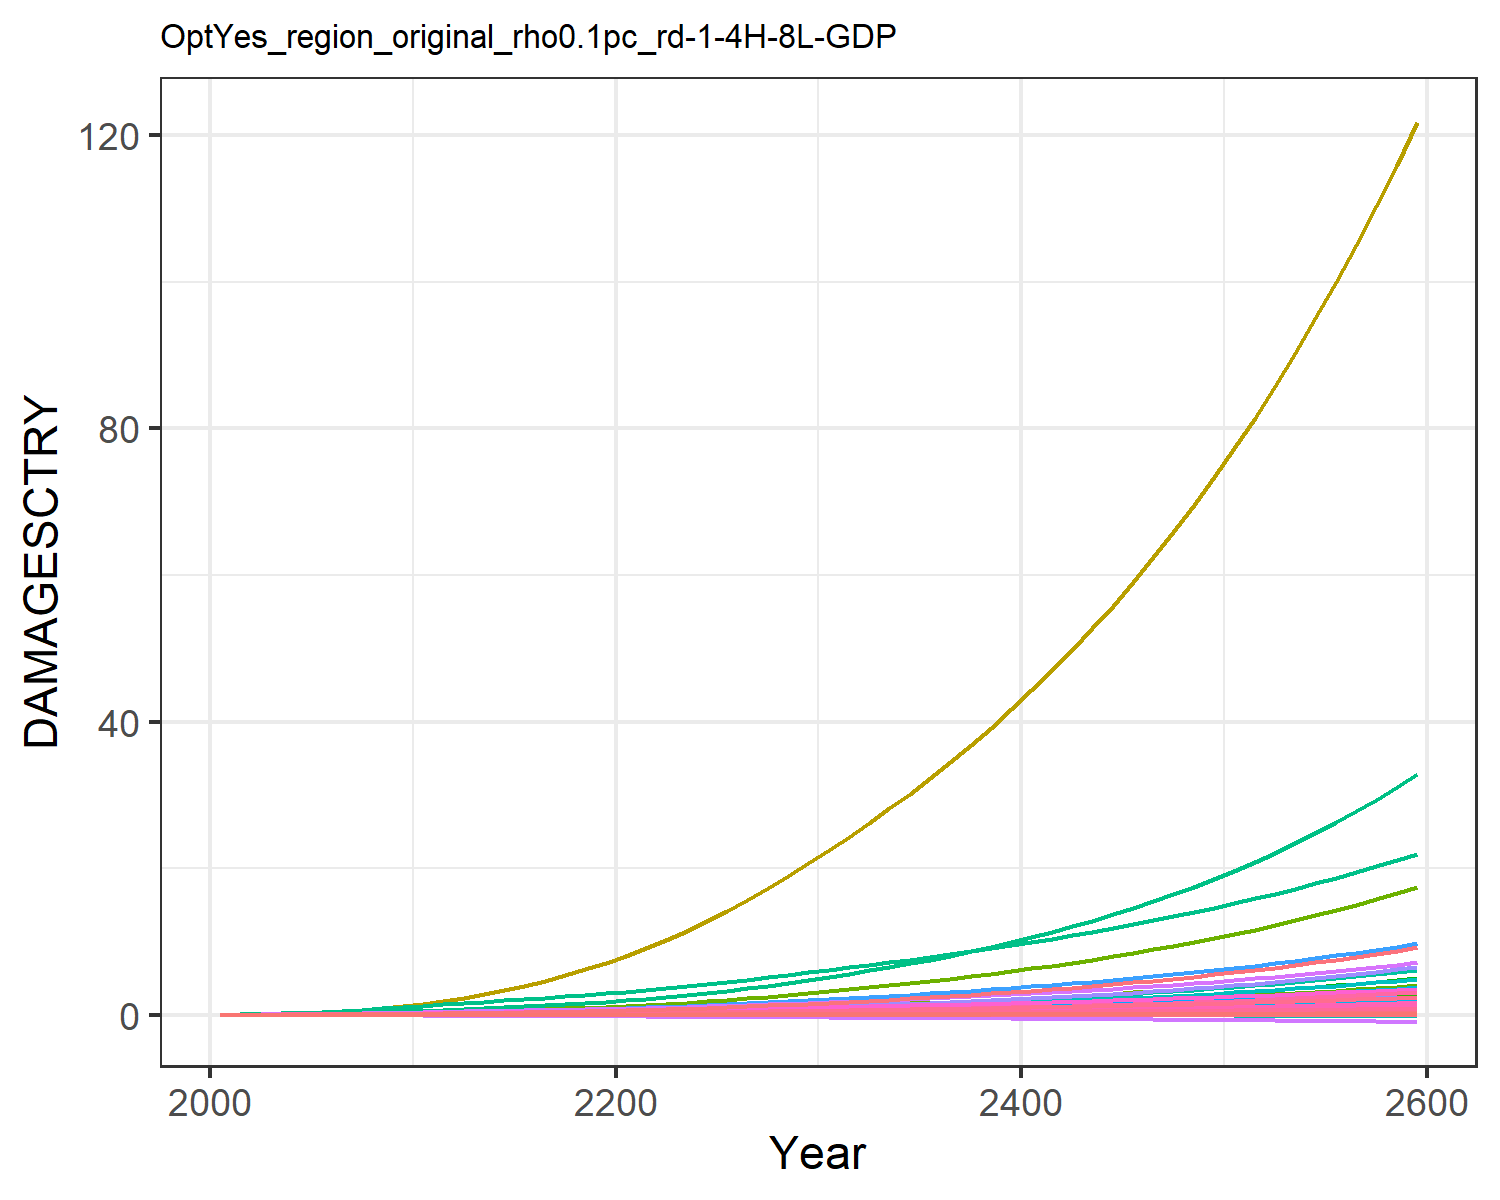

Data behind this chart, as committed beside it:
9.31785260838142e-6, 0.0003608619853795658, 1.0946381900809916e-5, 0.004765314077660638, 0.0018665133772867214, -2.8555077691104798e-5, 0.004069308976660987, -0.0011605177616461034, 7.170073115505463e-5, 1.2427679935976366e-5, -0.0006685173286926385, 7.403306069728318e-5, 0.00010175885351298185, 0.0019734179289593685, -3.319763079162955e-5, 0.0005294688058474064, 6.76897506562309e-5, -2.951047924832515e-5, -0.00022142116662110482, 1.7791280022773245e-5, 0.00014844423762505837, 0.013735724312249, 3.315999472221272e-5, 0.000124818396085883
2.168433191671202e-5, 0.0008694, 2.1634986937349208e-5, 0.009605, 0.003498, -4.5502052425847e-5, 0.008096, -0.001716, 0.0001236, 2.8088925791745816e-5, -0.0009383, 0.0001674, 0.0002286, 0.003744, -4.860173315555991e-5, 0.001055, 0.0001229, -4.603260274038859e-5, -0.0003595, 3.283823265020875e-5, 0.0002829, 0.02567, 6.0304533249430226e-5, 0.0002349
4.636933296729573e-5, 0.001784, 3.676261635206541e-5, 0.01663, 0.005816, -7.166892919598497e-5, 0.01206, -0.002427, 0.0002063, 5.684153935105765e-5, -0.001295, 0.0003359, 0.0004605, 0.007043, -7.112618984738126e-5, 0.001819, 0.0001998, -7.139097165089538e-5, -0.0005735, 5.3955323377945875e-5, 0.0004754, 0.04253, 9.811225861958965e-5, 0.0004396
8.797545134644119e-5, 0.003355, 5.7987809043194633e-5, 0.02636, 0.008897, -0.0001043, 0.01713, -0.003226, 0.000316, 0.0001047, -0.001676, 0.0006164, 0.0008443, 0.0121, -9.610428629653712e-5, 0.002873, 0.0002997, -0.0001023, -0.000843, 8.162601594986978e-5, 0.000733, 0.06477, 0.0001473, 0.0007514
0.0001496, 0.005778, 8.511003332270167e-5, 0.03878, 0.0126, -0.0001425, 0.02292, -0.004092, 0.0004508, 0.0001761, -0.002072, 0.001037, 0.001416, 0.0191, -0.0001225, 0.00421, 0.0004178, -0.000138, -0.001161, 0.0001145, 0.001044, 0.09135, 0.0002054, 0.00118
0.0002283, 0.008962, 0.0001172, 0.05276, 0.01664, -0.0001843, 0.02906, -0.004952, 0.0006032, 0.0002663, -0.00245, 0.001572, 0.002134, 0.02764, -0.0001492, 0.005706, 0.0005451, -0.0001767, -0.001512, 0.0001501, 0.001384, 0.1202, 0.000268, 0.0017
0.0003223, 0.01288, 0.0001541, 0.06825, 0.02098, -0.0002296, 0.0354, -0.005786, 0.0007704, 0.0003725, -0.002803, 0.002209, 0.002979, 0.03763, -0.0001769, 0.007354, 0.0006811, -0.0002182, -0.001892, 0.0001881, 0.001749, 0.1511, 0.0003349, 0.002304
0.0004336, 0.01785, 0.0001956, 0.08605, 0.02568, -0.0002777, 0.0421, -0.006609, 0.000949, 0.0005021, -0.003141, 0.002998, 0.004008, 0.0494, -0.000206, 0.009239, 0.000828, -0.0002622, -0.002296, 0.0002292, 0.002144, 0.1846, 0.0004071, 0.003012
0.0005587, 0.02402, 0.0002406, 0.106, 0.03059, -0.0003273, 0.04907, -0.007398, 0.001131, 0.0006549, -0.003459, 0.003946, 0.005223, 0.06282, -0.0002367, 0.01134, 0.0009822, -0.0003076, -0.002711, 0.0002722, 0.002556, 0.2197, 0.0004829, 0.003814
0.0006928, 0.03148, 0.000288, 0.1279, 0.03558, -0.000377, 0.05621, -0.008139, 0.00131, 0.0008297, -0.00375, 0.005056, 0.006614, 0.07767, -0.0002696, 0.01362, 0.00114, -0.0003533, -0.003125, 0.0003161, 0.002973, 0.2554, 0.0005604, 0.004694
0.0008272, 0.03927, 0.0003427, 0.1484, 0.04062, -0.0004331, 0.0645, -0.008956, 0.001505, 0.0009981, -0.004074, 0.006162, 0.007956, 0.09317, -0.0003095, 0.01574, 0.0013, -0.0004055, -0.003591, 0.0003605, 0.003391, 0.2918, 0.0006393, 0.005603
0.0009523, 0.04664, 0.0004061, 0.1652, 0.04544, -0.0004961, 0.07421, -0.009842, 0.001715, 0.001141, -0.004426, 0.007152, 0.009103, 0.1087, -0.0003588, 0.01744, 0.001456, -0.0004646, -0.004109, 0.0004035, 0.003788, 0.3268, 0.0007158, 0.006503
0.001065, 0.05431, 0.0004766, 0.1829, 0.05044, -0.0005625, 0.08528, -0.01078, 0.001928, 0.00128, -0.004794, 0.008144, 0.01021, 0.1239, -0.0004144, 0.01922, 0.001619, -0.0005275, -0.004653, 0.0004482, 0.004197, 0.3634, 0.000796, 0.007364
0.001173, 0.0624, 0.0005512, 0.1997, 0.05513, -0.0006282, 0.09684, -0.01166, 0.002133, 0.001415, -0.005123, 0.009153, 0.0113, 0.1395, -0.0004726, 0.02089, 0.001773, -0.0005901, -0.005187, 0.0004904, 0.004578, 0.398, 0.0008719, 0.008238
0.001277, 0.0709, 0.0006304, 0.2159, 0.05962, -0.0006939, 0.1089, -0.01251, 0.002331, 0.001547, -0.005425, 0.01017, 0.01237, 0.1555, -0.0005332, 0.02249, 0.001922, -0.0006529, -0.005719, 0.0005309, 0.004939, 0.4313, 0.0009451, 0.00912
0.001379, 0.07979, 0.000715, 0.2319, 0.06398, -0.0007598, 0.1217, -0.01333, 0.002528, 0.001675, -0.005709, 0.01121, 0.01341, 0.172, -0.0005957, 0.02403, 0.002068, -0.000716, -0.006251, 0.0005704, 0.005289, 0.4639, 0.001016, 0.01001
0.001479, 0.08902, 0.0008053, 0.2478, 0.06829, -0.0008264, 0.1352, -0.01416, 0.002723, 0.001801, -0.005979, 0.01225, 0.01442, 0.1889, -0.0006599, 0.02556, 0.002211, -0.0007797, -0.006787, 0.0006091, 0.00563, 0.4961, 0.001087, 0.0109
0.001577, 0.09858, 0.0009019, 0.2637, 0.07256, -0.0008937, 0.1496, -0.01499, 0.00292, 0.001923, -0.006237, 0.0133, 0.01541, 0.2063, -0.0007255, 0.02708, 0.002353, -0.0008441, -0.007329, 0.0006476, 0.005968, 0.5282, 0.001157, 0.01179
0.001674, 0.1084, 0.001005, 0.2798, 0.07684, -0.0009619, 0.1649, -0.01584, 0.003118, 0.002043, -0.006488, 0.01436, 0.01638, 0.2241, -0.0007923, 0.02859, 0.002495, -0.0009093, -0.007877, 0.0006859, 0.006305, 0.5605, 0.001226, 0.01268
0.001771, 0.1185, 0.001115, 0.2961, 0.08114, -0.001031, 0.1812, -0.0167, 0.00332, 0.002159, -0.006731, 0.01541, 0.01733, 0.2423, -0.0008602, 0.03012, 0.002637, -0.0009753, -0.008434, 0.0007242, 0.006641, 0.593, 0.001296, 0.01358
0.001877, 0.1296, 0.001233, 0.3143, 0.08588, -0.001104, 0.1986, -0.01759, 0.003531, 0.002286, -0.006973, 0.01657, 0.01836, 0.2624, -0.0009309, 0.03183, 0.002792, -0.001044, -0.009017, 0.0007662, 0.007011, 0.6287, 0.001372, 0.01456
0.001998, 0.142, 0.001363, 0.335, 0.09121, -0.00118, 0.2171, -0.01853, 0.003756, 0.002429, -0.007215, 0.01787, 0.01951, 0.2851, -0.001005, 0.03378, 0.002966, -0.001117, -0.009633, 0.0008134, 0.007429, 0.6689, 0.001458, 0.01564
0.002125, 0.1564, 0.001502, 0.3573, 0.09683, -0.00126, 0.2367, -0.0195, 0.00399, 0.002594, -0.007455, 0.01937, 0.02085, 0.3093, -0.001081, 0.03586, 0.003148, -0.001191, -0.01027, 0.0008628, 0.007868, 0.7114, 0.001547, 0.01678
0.002258, 0.1722, 0.001651, 0.3807, 0.1027, -0.001341, 0.2575, -0.0205, 0.004231, 0.00277, -0.007691, 0.02099, 0.02227, 0.3349, -0.001159, 0.03805, 0.003338, -0.001268, -0.01093, 0.0009143, 0.008325, 0.7559, 0.001641, 0.01796
0.002395, 0.189, 0.001809, 0.4052, 0.1088, -0.001425, 0.2796, -0.02154, 0.00448, 0.002952, -0.007924, 0.0227, 0.02374, 0.3618, -0.001239, 0.04033, 0.003535, -0.001346, -0.01161, 0.0009676, 0.008799, 0.8022, 0.001737, 0.01918
0.002537, 0.207, 0.001976, 0.4309, 0.1152, -0.001512, 0.303, -0.02261, 0.004737, 0.003141, -0.008153, 0.0245, 0.02527, 0.3902, -0.001321, 0.0427, 0.003737, -0.001427, -0.0123, 0.001023, 0.00929, 0.8504, 0.001837, 0.02043
0.002685, 0.226, 0.002154, 0.4577, 0.1218, -0.001601, 0.3278, -0.02373, 0.005002, 0.003336, -0.00838, 0.02638, 0.02684, 0.42, -0.001405, 0.04518, 0.003948, -0.00151, -0.01302, 0.00108, 0.009799, 0.9006, 0.00194, 0.02173
0.002836, 0.2461, 0.002342, 0.4858, 0.1286, -0.001692, 0.3541, -0.02488, 0.005276, 0.003537, -0.008602, 0.02835, 0.02846, 0.4513, -0.001491, 0.04775, 0.004164, -0.001594, -0.01376, 0.001139, 0.01032, 0.9527, 0.002046, 0.02306
0.002992, 0.2673, 0.002541, 0.5149, 0.1357, -0.001786, 0.3818, -0.02607, 0.005556, 0.003742, -0.008818, 0.0304, 0.03012, 0.484, -0.001579, 0.05041, 0.004386, -0.001681, -0.01451, 0.001199, 0.01086, 1.007, 0.002156, 0.02442
0.003151, 0.2895, 0.00275, 0.5451, 0.143, -0.001882, 0.411, -0.02729, 0.005845, 0.003952, -0.009029, 0.03253, 0.03182, 0.5182, -0.001669, 0.05317, 0.004615, -0.001769, -0.01529, 0.001261, 0.01142, 1.062, 0.002268, 0.02581
0.003309, 0.3123, 0.002965, 0.5756, 0.1502, -0.001977, 0.4409, -0.02849, 0.00613, 0.004161, -0.009212, 0.03468, 0.0335, 0.5529, -0.001757, 0.05592, 0.00484, -0.001856, -0.01605, 0.001322, 0.01197, 1.118, 0.002378, 0.02719
0.003464, 0.3353, 0.003183, 0.606, 0.1572, -0.002069, 0.4709, -0.02965, 0.006408, 0.004364, -0.009367, 0.03683, 0.03514, 0.5878, -0.001844, 0.05866, 0.005058, -0.001941, -0.0168, 0.001381, 0.0125, 1.172, 0.002485, 0.02854
0.003619, 0.359, 0.003407, 0.637, 0.1643, -0.002162, 0.5018, -0.03082, 0.006688, 0.004568, -0.009511, 0.03902, 0.03679, 0.6237, -0.001931, 0.06144, 0.005277, -0.002026, -0.01755, 0.001441, 0.01303, 1.227, 0.002593, 0.0299
0.003776, 0.3835, 0.00364, 0.6688, 0.1715, -0.002256, 0.5339, -0.032, 0.006971, 0.004775, -0.009644, 0.04126, 0.03846, 0.6608, -0.002018, 0.06428, 0.0055, -0.002111, -0.01831, 0.001501, 0.01357, 1.283, 0.002702, 0.03127
0.003935, 0.4089, 0.003882, 0.7016, 0.1789, -0.002352, 0.5672, -0.03321, 0.007259, 0.004984, -0.009767, 0.04357, 0.04015, 0.6991, -0.002108, 0.0672, 0.005726, -0.002198, -0.01908, 0.001563, 0.01412, 1.341, 0.002813, 0.03266
0.004097, 0.4352, 0.004135, 0.7355, 0.1865, -0.00245, 0.6021, -0.03444, 0.007553, 0.005197, -0.00988, 0.04595, 0.04186, 0.7389, -0.002198, 0.0702, 0.005956, -0.002286, -0.01987, 0.001625, 0.01468, 1.4, 0.002926, 0.03408
0.004262, 0.4626, 0.004398, 0.7704, 0.1943, -0.002549, 0.6384, -0.03571, 0.007852, 0.005413, -0.009983, 0.0484, 0.04361, 0.7802, -0.002291, 0.07329, 0.006191, -0.002376, -0.02067, 0.001689, 0.01525, 1.46, 0.003042, 0.03552
0.004429, 0.491, 0.004672, 0.8065, 0.2022, -0.00265, 0.6763, -0.037, 0.008157, 0.005633, -0.01007, 0.05092, 0.04538, 0.8231, -0.002385, 0.07647, 0.006431, -0.002467, -0.02149, 0.001754, 0.01583, 1.522, 0.003159, 0.03698
0.004599, 0.5206, 0.004958, 0.8438, 0.2104, -0.002754, 0.7159, -0.03833, 0.008468, 0.005858, -0.01016, 0.05353, 0.04719, 0.8677, -0.002481, 0.07974, 0.006676, -0.00256, -0.02233, 0.001821, 0.01643, 1.587, 0.00328, 0.03848
0.004773, 0.5513, 0.005256, 0.8825, 0.2188, -0.002859, 0.7573, -0.03969, 0.008786, 0.006086, -0.01022, 0.05622, 0.04904, 0.9141, -0.00258, 0.08312, 0.006927, -0.002655, -0.02318, 0.001889, 0.01704, 1.653, 0.003403, 0.04
0.00495, 0.5832, 0.005567, 0.9224, 0.2274, -0.002967, 0.8006, -0.04109, 0.009111, 0.006319, -0.01028, 0.059, 0.05092, 0.9623, -0.002681, 0.08661, 0.007184, -0.002751, -0.02405, 0.001959, 0.01766, 1.721, 0.003529, 0.04156
0.00513, 0.6164, 0.005892, 0.9638, 0.2363, -0.003078, 0.8457, -0.04252, 0.009444, 0.006557, -0.01032, 0.06187, 0.05284, 1.012, -0.002784, 0.0902, 0.007447, -0.00285, -0.02495, 0.002031, 0.0183, 1.791, 0.003659, 0.04315
0.005313, 0.6509, 0.00623, 1.007, 0.2454, -0.003191, 0.8929, -0.04399, 0.009783, 0.0068, -0.01035, 0.06484, 0.0548, 1.065, -0.00289, 0.09391, 0.007717, -0.00295, -0.02586, 0.002104, 0.01896, 1.864, 0.003791, 0.04477
0.005501, 0.6868, 0.006584, 1.051, 0.2548, -0.003307, 0.9423, -0.0455, 0.01013, 0.007048, -0.01037, 0.06791, 0.0568, 1.119, -0.002999, 0.09775, 0.007993, -0.003053, -0.02679, 0.002179, 0.01963, 1.938, 0.003927, 0.04643
0.005692, 0.7241, 0.006953, 1.097, 0.2645, -0.003426, 0.9938, -0.04705, 0.01049, 0.007302, -0.01037, 0.07109, 0.05885, 1.176, -0.00311, 0.1017, 0.008277, -0.003158, -0.02775, 0.002256, 0.02031, 2.016, 0.004066, 0.04813
0.005887, 0.763, 0.007338, 1.145, 0.2745, -0.003548, 1.048, -0.04864, 0.01085, 0.007561, -0.01035, 0.07438, 0.06095, 1.235, -0.003225, 0.1058, 0.008567, -0.003266, -0.02873, 0.002335, 0.02102, 2.095, 0.004208, 0.04987
0.006086, 0.8035, 0.007741, 1.194, 0.2848, -0.003672, 1.104, -0.05028, 0.01122, 0.007827, -0.01031, 0.07778, 0.06309, 1.296, -0.003342, 0.11, 0.008866, -0.003376, -0.02974, 0.002415, 0.02174, 2.178, 0.004355, 0.05165
0.006289, 0.8457, 0.008161, 1.245, 0.2954, -0.0038, 1.163, -0.05196, 0.01161, 0.008098, -0.01026, 0.08131, 0.06529, 1.36, -0.003463, 0.1144, 0.009172, -0.003489, -0.03077, 0.002498, 0.02248, 2.263, 0.004505, 0.05348
0.006497, 0.8895, 0.0086, 1.298, 0.3063, -0.003932, 1.224, -0.05369, 0.012, 0.008377, -0.01018, 0.08496, 0.06754, 1.427, -0.003587, 0.1189, 0.009487, -0.003604, -0.03183, 0.002584, 0.02324, 2.351, 0.004659, 0.05535
0.00671, 0.9353, 0.009058, 1.353, 0.3176, -0.004067, 1.288, -0.05547, 0.0124, 0.008662, -0.01009, 0.08875, 0.06984, 1.497, -0.003715, 0.1236, 0.00981, -0.003722, -0.03292, 0.002671, 0.02402, 2.443, 0.004818, 0.05727
0.006927, 0.9829, 0.009538, 1.411, 0.3292, -0.004205, 1.356, -0.0573, 0.01281, 0.008955, -0.009968, 0.09268, 0.0722, 1.57, -0.003846, 0.1284, 0.01014, -0.003843, -0.03403, 0.002761, 0.02482, 2.537, 0.004981, 0.05924
0.007149, 1.033, 0.01004, 1.47, 0.3412, -0.004348, 1.426, -0.05918, 0.01323, 0.009255, -0.009826, 0.09675, 0.07463, 1.646, -0.003982, 0.1334, 0.01048, -0.003967, -0.03518, 0.002854, 0.02565, 2.635, 0.005148, 0.06126
0.007377, 1.084, 0.01056, 1.531, 0.3536, -0.004494, 1.499, -0.06111, 0.01367, 0.009562, -0.009659, 0.101, 0.07712, 1.725, -0.004121, 0.1386, 0.01083, -0.004094, -0.03636, 0.002949, 0.02649, 2.736, 0.005321, 0.06334
0.00761, 1.138, 0.01111, 1.595, 0.3665, -0.004644, 1.576, -0.0631, 0.01411, 0.009878, -0.009464, 0.1054, 0.07967, 1.808, -0.004264, 0.144, 0.01119, -0.004225, -0.03757, 0.003046, 0.02736, 2.841, 0.005498, 0.06547
0.007848, 1.194, 0.01168, 1.662, 0.3797, -0.004799, 1.656, -0.06515, 0.01457, 0.0102, -0.009241, 0.1099, 0.08229, 1.894, -0.004412, 0.1495, 0.01157, -0.004359, -0.03881, 0.003147, 0.02825, 2.949, 0.00568, 0.06766
0.008092, 1.253, 0.01228, 1.731, 0.3934, -0.004958, 1.74, -0.06725, 0.01504, 0.01054, -0.008989, 0.1146, 0.08498, 1.984, -0.004565, 0.1553, 0.01195, -0.004496, -0.04009, 0.00325, 0.02917, 3.062, 0.005867, 0.06991
0.008342, 1.314, 0.0129, 1.803, 0.4076, -0.005121, 1.827, -0.06942, 0.01552, 0.01088, -0.008704, 0.1195, 0.08775, 2.078, -0.004722, 0.1612, 0.01234, -0.004637, -0.04141, 0.003357, 0.03011, 3.178, 0.00606, 0.07223
0.008599, 1.378, 0.01356, 1.877, 0.4222, -0.00529, 1.919, -0.07166, 0.01602, 0.01123, -0.008385, 0.1246, 0.09059, 2.177, -0.004884, 0.1674, 0.01275, -0.004782, -0.04276, 0.003466, 0.03108, 3.299, 0.006258, 0.07461
0.008862, 1.444, 0.01424, 1.954, 0.4373, -0.005463, 2.014, -0.07395, 0.01653, 0.01159, -0.00803, 0.1299, 0.09351, 2.28, -0.005051, 0.1738, 0.01316, -0.00493, -0.04415, 0.003578, 0.03208, 3.424, 0.006463, 0.07706
0.009131, 1.514, 0.01495, 2.035, 0.453, -0.005641, 2.114, -0.07632, 0.01705, 0.01196, -0.007638, 0.1354, 0.09651, 2.387, -0.005223, 0.1804, 0.01359, -0.005083, -0.04559, 0.003694, 0.03311, 3.555, 0.006673, 0.07958
